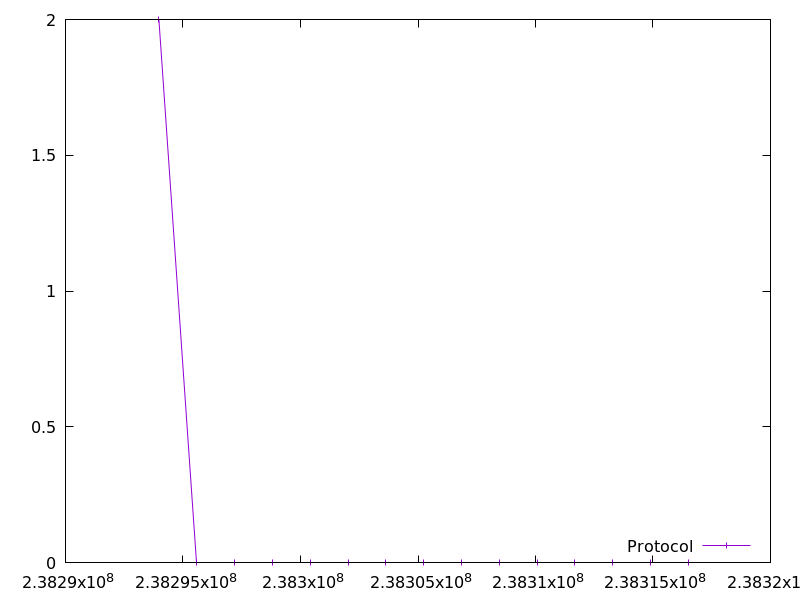

The table this chart was drawn from, first rows:
238293975.46986902, 2.0
238295585, 0.0
238297195, 0.0
238298804, 0.0
238300414, 0.0
238302024, 0.0
238303634, 0.0
238305243, 0.0
238306853, 0.0
238308462, 0.0
238310071, 0.0
238311680, 0.0
238313289, 0.0
238314897, 0.0
238316507, 0.0
